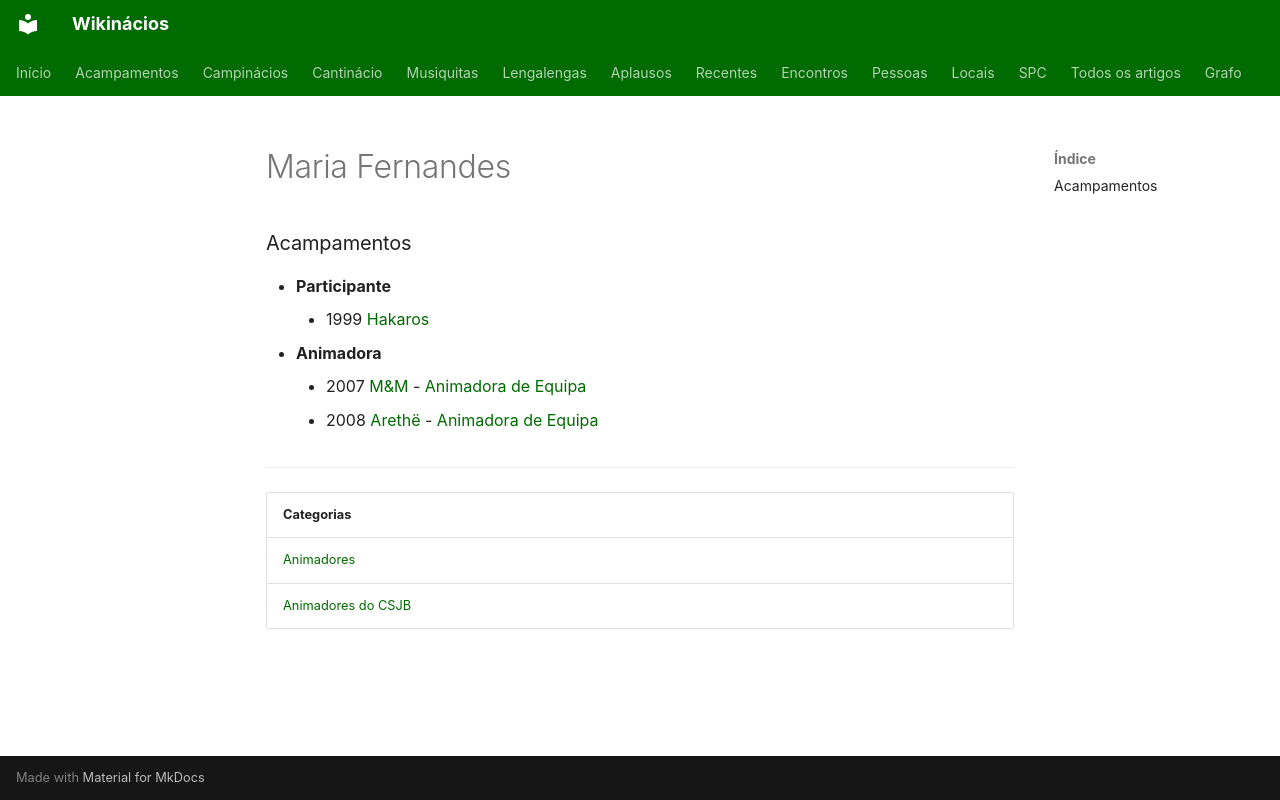

repository: neteinstein/Campinacios · page: Pessoas/M/Maria Fernandes.html · generator: mkdocs

# Maria Fernandes

### Acampamentos

- **Participante**
    - 1999 [Hakaros](../../Acampamentos/1999/Hakaros.md)
- **Animadora**
    - 2007 [M&M](../../Acampamentos/2007/M%26M.md) - [Animadora de Equipa](../../Cargos/Animador%20de%20Equipa.md)
    - 2008 [Arethë](../../Acampamentos/2008/Areth%C3%AB.md) - [Animadora de Equipa](../../Cargos/Animador%20de%20Equipa.md)

---

| Categorias |
| --- |
| [Animadores](../../Categorias/Animadores.md) |
| [Animadores do CSJB](../../Categorias/Animadores%20do%20CSJB.md) |
